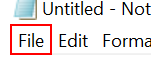
Workflow: PAN_AND_AADHAR CARD NUMBER

Step 1: click on the menu item 'File'
